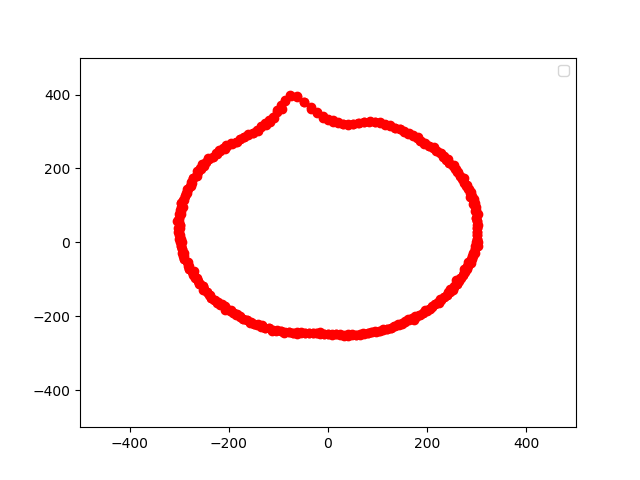

The file beside this chart, header and first rows:
0, 302.00, 0.00
1, 299.9, 9.42
2, 300.4, 18.90
3, 300.7, 28.42
4, 299.6, 37.85
5, 300.3, 47.56
6, 299.6, 57.15
7, 298.6, 66.75
8, 302.2, 77.59
9, 297.7, 86.49
10, 297.7, 96.72
11, 291.7, 105
12, 291.9, 115.6
13, 286.3, 123.9
14, 288.6, 135.8
15, 282.4, 143.9
16, 280.4, 154.2
17, 273.7, 161.9
18, 273.6, 173.6
19, 266.3, 181
20, 260.5, 189.3
21, 256, 198.6
22, 253.5, 209.7
23, 243.8, 214.9
24, 241.3, 226.6
25, 234.1, 234.1
26, 227.3, 242
27, 218.9, 248.3
28, 212.9, 257.4
29, 202.9, 261.5
30, 193.4, 266.2
31, 186.1, 273.8
32, 178.4, 281.2
33, 171.6, 290.1
34, 163.3, 297.1
35, 152.5, 299.4
36, 144.3, 306.7
37, 134.2, 310.2
38, 125.5, 317.1
39, 115.2, 319.9
40, 104.8, 322.4
41, 94.86, 326.5
42, 83.31, 324.5
43, 72.64, 325
44, 61.46, 322.2
45, 50.68, 320
46, 39.98, 316.5
47, 30.21, 319.6
48, 20.47, 325.4
49, 10.37, 329.8
50, -0.00, 335
51, -10.77, 342.8
52, -22.17, 352.3
53, -34.73, 367.4
54, -47.88, 379
55, -62.73, 396.1
56, -75.33, 394.9
57, -85.95, 384.5
58, -93.01, 362.2
59, -102.4, 352.4
60, -110, 338.6
... 339 more rows
